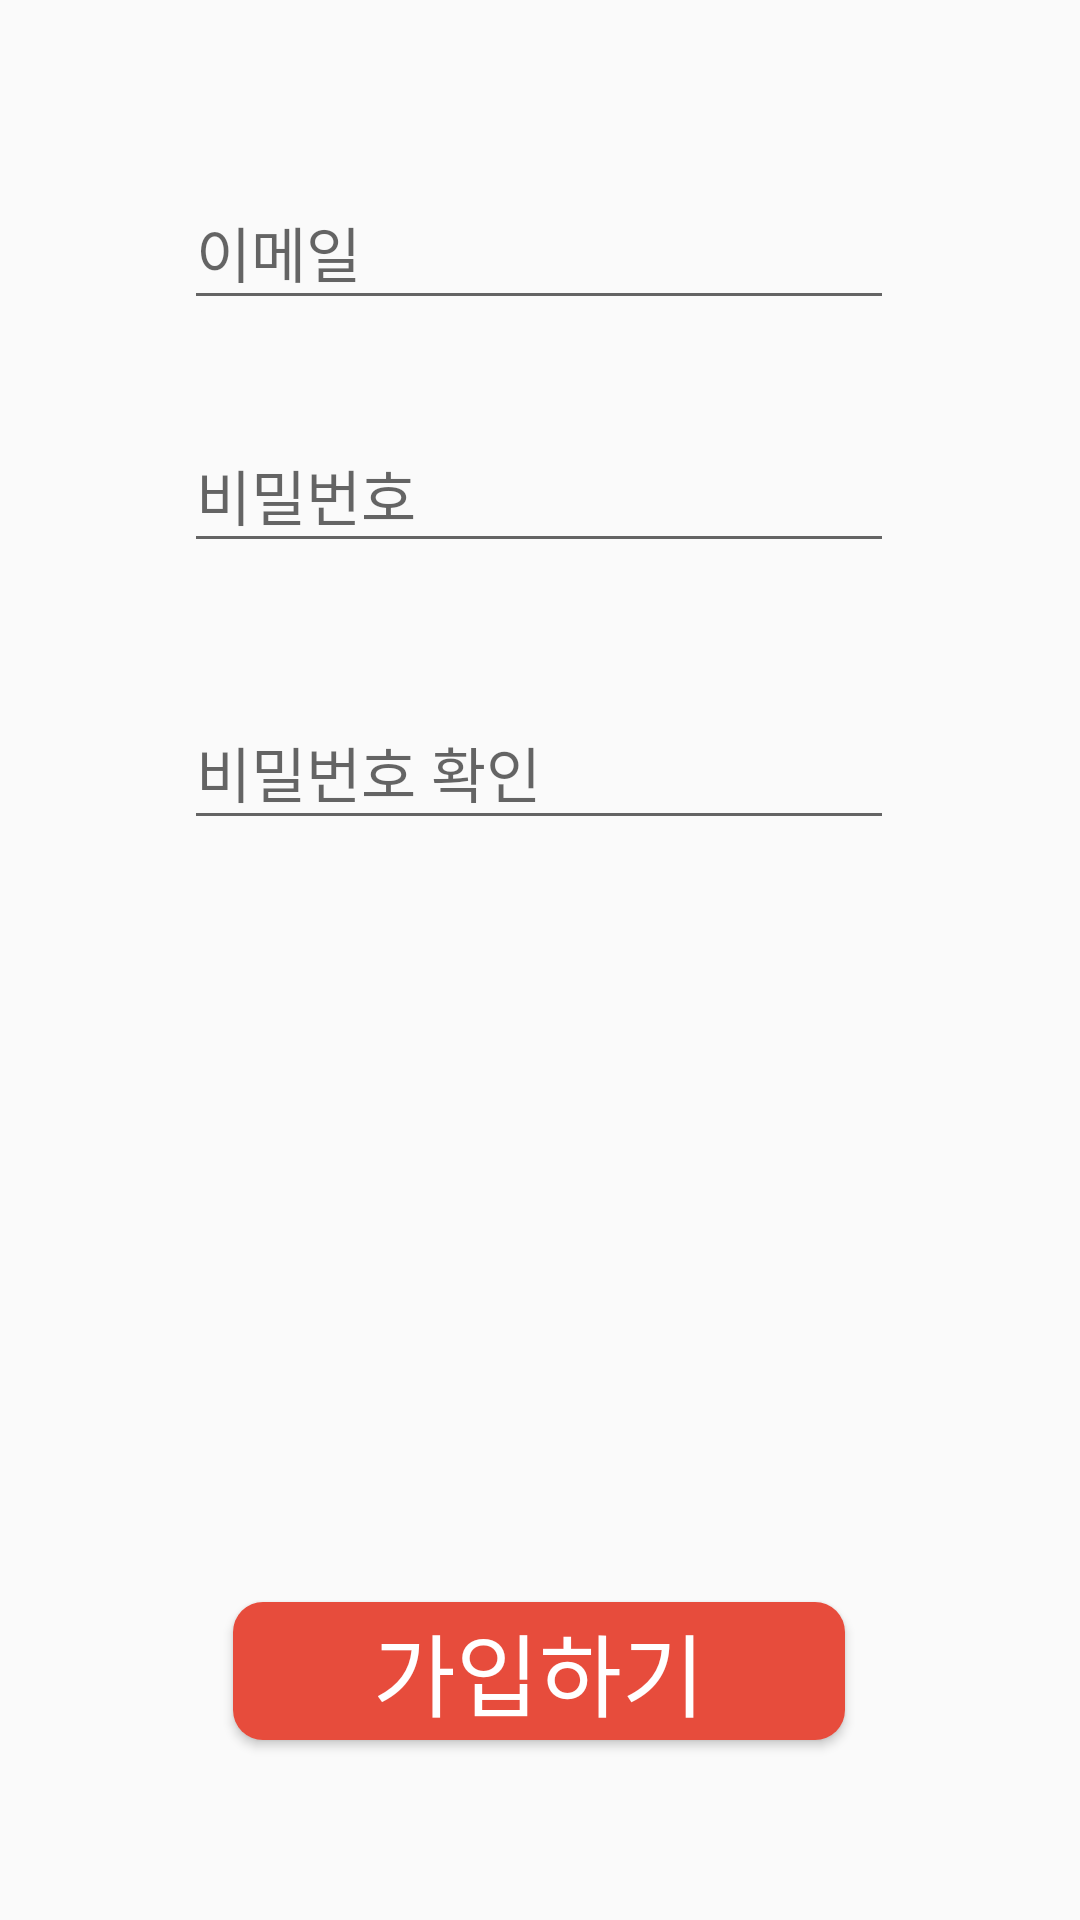

Layout XML and referenced resources for this Android screen:
<!-- AndroidManifest.xml: application theme Theme.StartFit -->
<!-- res/layout/activity_register.xml -->
<?xml version="1.0" encoding="utf-8"?>
<androidx.constraintlayout.widget.ConstraintLayout xmlns:android="http://schemas.android.com/apk/res/android"
    xmlns:app="http://schemas.android.com/apk/res-auto"
    xmlns:tools="http://schemas.android.com/tools"
    android:layout_width="match_parent"
    android:layout_height="match_parent"
    tools:context=".login.RegisterActivity">

    <EditText
        android:id="@+id/emailEditText"
        android:layout_width="wrap_content"
        android:layout_height="wrap_content"
        android:ems="10"
        android:fontFamily="@font/fontfont"
        android:hint="이메일"
        android:inputType="textEmailAddress"
        android:minHeight="48dp"
        android:textSize="20dp"
        app:layout_constraintBottom_toBottomOf="parent"
        app:layout_constraintEnd_toEndOf="parent"
        app:layout_constraintHorizontal_bias="0.497"
        app:layout_constraintStart_toStartOf="parent"
        app:layout_constraintTop_toTopOf="parent"
        app:layout_constraintVertical_bias="0.099" />

    <EditText
        android:id="@+id/passwordEditText"
        android:layout_width="wrap_content"
        android:layout_height="wrap_content"
        android:ems="10"
        android:fontFamily="@font/fontfont"
        android:hint="비밀번호"
        android:inputType="textPassword"
        android:minHeight="48dp"
        android:textSize="20dp"
        app:layout_constraintBottom_toBottomOf="parent"
        app:layout_constraintEnd_toEndOf="parent"
        app:layout_constraintHorizontal_bias="0.497"
        app:layout_constraintStart_toStartOf="parent"
        app:layout_constraintTop_toBottomOf="@+id/emailEditText"
        app:layout_constraintVertical_bias="0.068" />

    <EditText
        android:id="@+id/passwordCheckEditText"
        android:layout_width="wrap_content"
        android:layout_height="wrap_content"
        android:ems="10"
        android:fontFamily="@font/fontfont"
        android:hint="비밀번호 확인"
        android:inputType="textPassword"
        android:minHeight="48dp"
        android:textSize="20dp"
        app:layout_constraintBottom_toBottomOf="parent"
        app:layout_constraintEnd_toEndOf="parent"
        app:layout_constraintHorizontal_bias="0.497"
        app:layout_constraintStart_toStartOf="parent"
        app:layout_constraintTop_toBottomOf="@+id/passwordEditText"
        app:layout_constraintVertical_bias="0.11" />

    <Button
        android:id="@+id/registerbutton"
        android:layout_width="204dp"
        android:layout_height="46dp"
        android:layout_marginTop="32dp"
        android:layout_marginBottom="60dp"
        android:background="@drawable/button_background"
        android:fontFamily="@font/fontfont"
        android:text="가입하기"
        android:textColor="#ffffff"
        android:textSize="30dp"
        app:layout_constraintBottom_toBottomOf="parent"
        app:layout_constraintEnd_toEndOf="parent"
        app:layout_constraintHorizontal_bias="0.497"
        app:layout_constraintStart_toStartOf="parent"
        app:layout_constraintTop_toBottomOf="@+id/passwordCheckEditText"
        app:layout_constraintVertical_bias="1.0" />
</androidx.constraintlayout.widget.ConstraintLayout>
<!-- resources referenced by this layout -->
<resources>
  <!-- drawable button_background (drawable) -->
  <?xml version="1.0" encoding="utf-8"?>
  <shape xmlns:android="http://schemas.android.com/apk/res/android">
      <solid android:color="#e74c3c"/>
      <corners android:radius="10dp"/>
      <size android:height="25dp"
          android:width="30dp"/>
  </shape>
  <style name="Theme.StartFit" parent="Theme.AppCompat.Light.NoActionBar">
          
          <item name="colorPrimary">#e74c3c</item>
          <item name="colorPrimaryVariant">#e74c3c</item>
          <item name="colorOnPrimary">@color/white</item>
          
          <item name="colorSecondary">@color/teal_200</item>
          <item name="colorSecondaryVariant">@color/teal_700</item>
          <item name="colorOnSecondary">@color/black</item>
          
          <item name="android:statusBarColor" tools:targetApi="l">?attr/colorPrimaryVariant</item>
          
      </style>
  <!-- not gathered from this repository: default colours our renderer supplied (Android Studio template values) -->
  <color name="teal_200">#FF03DAC5</color>
  <color name="teal_700">#FF018786</color>
  <color name="black">#FF000000</color>
  <color name="white">#FFFFFFFF</color>
</resources>
